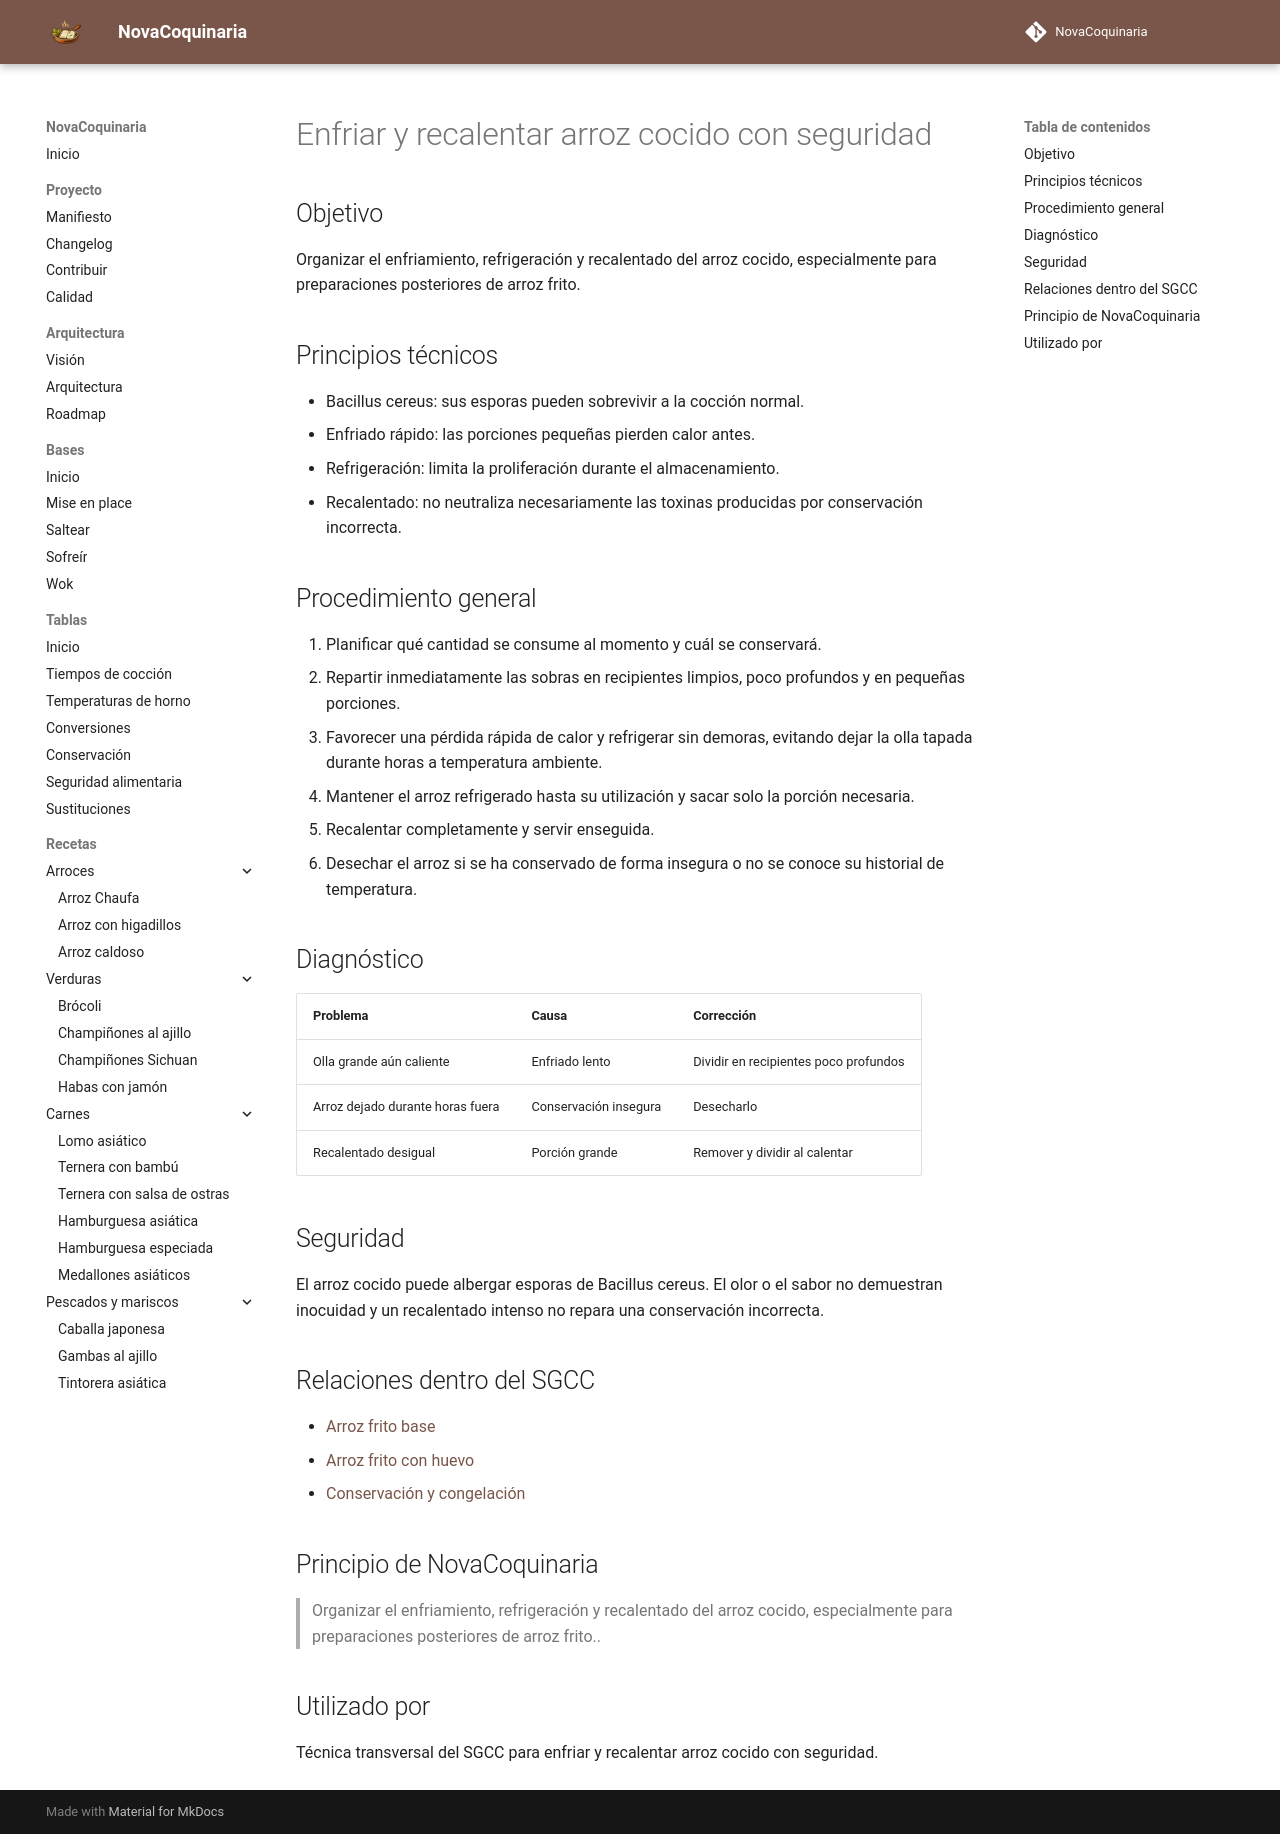

repository: fran-eliot/NovaCoquinaria · page: 00_Bases/03_Tecnicas/enfriar_y_recalentar_arroz_cocido.html · generator: mkdocs

---
id: TEC-0032
tipo: tecnica
titulo: Enfriar y recalentar arroz cocido con seguridad
categoria: Técnicas
estado: borrador
version: 1.0.0
ultima_revision: 2026-11-14
etiquetas:
  - arroz
  - seguridad alimentaria
  - enfriamiento
  - recalentado
---

# Enfriar y recalentar arroz cocido con seguridad

## Objetivo

Organizar el enfriamiento, refrigeración y recalentado del arroz cocido, especialmente para preparaciones posteriores de arroz frito.

## Principios técnicos

- Bacillus cereus: sus esporas pueden sobrevivir a la cocción normal.
- Enfriado rápido: las porciones pequeñas pierden calor antes.
- Refrigeración: limita la proliferación durante el almacenamiento.
- Recalentado: no neutraliza necesariamente las toxinas producidas por conservación incorrecta.

## Procedimiento general

1. Planificar qué cantidad se consume al momento y cuál se conservará.
2. Repartir inmediatamente las sobras en recipientes limpios, poco profundos y en pequeñas porciones.
3. Favorecer una pérdida rápida de calor y refrigerar sin demoras, evitando dejar la olla tapada durante horas a temperatura ambiente.
4. Mantener el arroz refrigerado hasta su utilización y sacar solo la porción necesaria.
5. Recalentar completamente y servir enseguida.
6. Desechar el arroz si se ha conservado de forma insegura o no se conoce su historial de temperatura.

## Diagnóstico

| Problema | Causa | Corrección |
|---|---|---|
| Olla grande aún caliente | Enfriado lento | Dividir en recipientes poco profundos |
| Arroz dejado durante horas fuera | Conservación insegura | Desecharlo |
| Recalentado desigual | Porción grande | Remover y dividir al calentar |

## Seguridad

El arroz cocido puede albergar esporas de Bacillus cereus. El olor o el sabor no demuestran inocuidad y un recalentado intenso no repara una conservación incorrecta.

## Relaciones dentro del SGCC

- [Arroz frito base](../../12_Plantillas/05_Arroces/arroz_frito_base.md)
- [Arroz frito con huevo](../../01_Arroces/arroz_frito_huevo.md)
- [Conservación y congelación](../../98_Tablas/04_Conservacion/conservacion_congelacion.md)

## Principio de NovaCoquinaria

> Organizar el enfriamiento, refrigeración y recalentado del arroz cocido, especialmente para preparaciones posteriores de arroz frito..

## Utilizado por

Técnica transversal del SGCC para enfriar y recalentar arroz cocido con seguridad.
